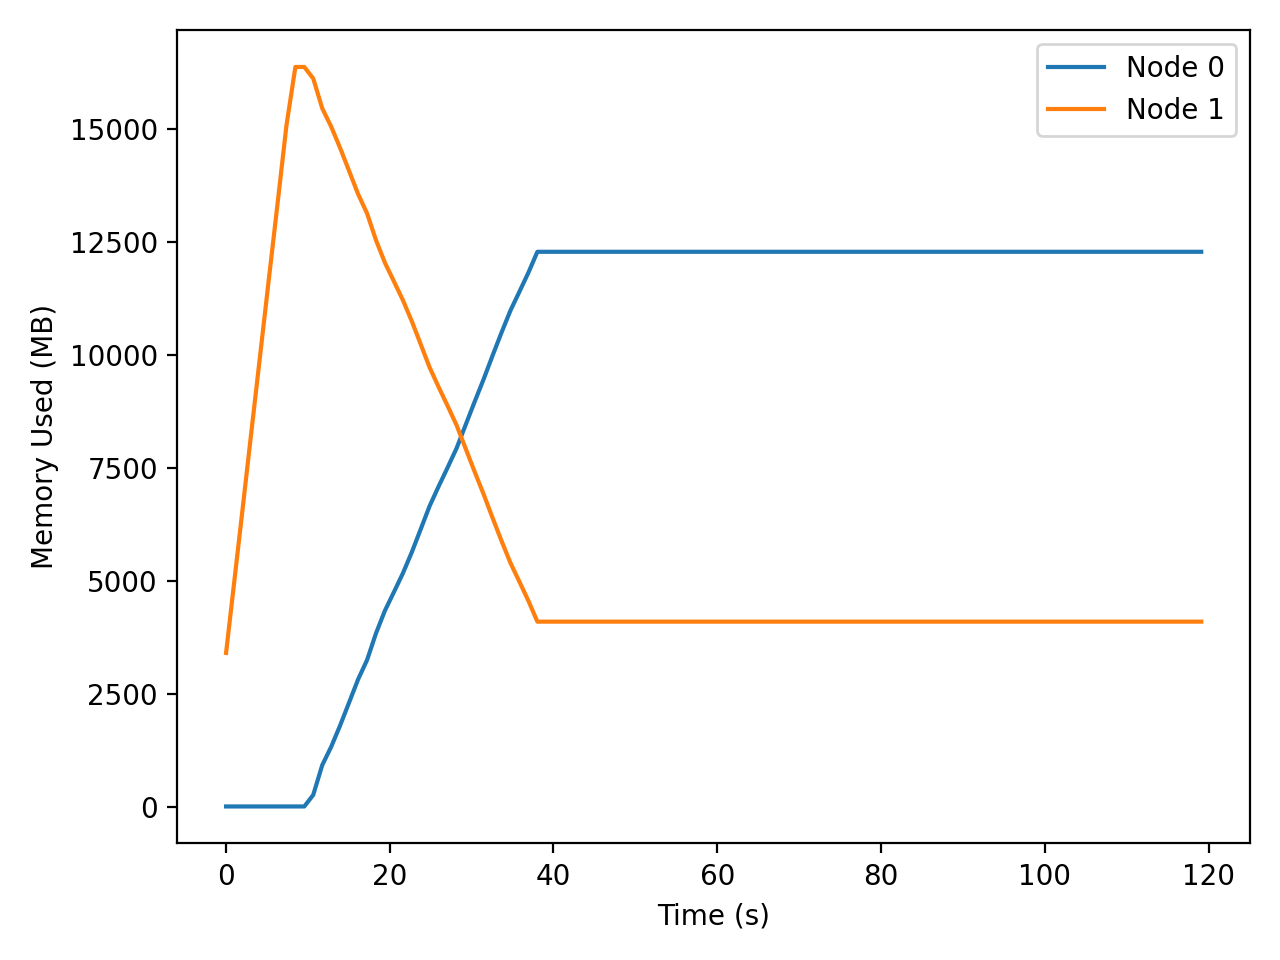

Data behind this chart, as committed beside it:
t_seconds, iso_time, node, private_mb
0.025, 2026-04-22T20:20:24, 0, 1.71
0.025, 2026-04-22T20:20:24, 1, 3402
1.054, 2026-04-22T20:20:25, 0, 1.71
1.054, 2026-04-22T20:20:25, 1, 5027
2.087, 2026-04-22T20:20:26, 0, 1.71
2.087, 2026-04-22T20:20:26, 1, 6662
3.127, 2026-04-22T20:20:27, 0, 1.71
3.127, 2026-04-22T20:20:27, 1, 8321
4.181, 2026-04-22T20:20:28, 0, 1.71
4.181, 2026-04-22T20:20:28, 1, 9991
5.244, 2026-04-22T20:20:29, 0, 1.71
5.244, 2026-04-22T20:20:29, 1, 11677
6.318, 2026-04-22T20:20:30, 0, 1.71
6.318, 2026-04-22T20:20:30, 1, 13367
7.394, 2026-04-22T20:20:31, 0, 1.71
7.394, 2026-04-22T20:20:31, 1, 15082
8.489, 2026-04-22T20:20:32, 0, 1.77
8.489, 2026-04-22T20:20:32, 1, 16384
9.580, 2026-04-22T20:20:33, 0, 1.77
9.580, 2026-04-22T20:20:33, 1, 16384
10.67, 2026-04-22T20:20:35, 0, 257.8
10.67, 2026-04-22T20:20:35, 1, 16128
11.77, 2026-04-22T20:20:36, 0, 917.7
11.77, 2026-04-22T20:20:36, 1, 15468
12.86, 2026-04-22T20:20:37, 0, 1323
12.86, 2026-04-22T20:20:37, 1, 15063
13.95, 2026-04-22T20:20:38, 0, 1794
13.95, 2026-04-22T20:20:38, 1, 14592
15.05, 2026-04-22T20:20:39, 0, 2306
15.05, 2026-04-22T20:20:39, 1, 14080
16.15, 2026-04-22T20:20:40, 0, 2818
16.15, 2026-04-22T20:20:40, 1, 13568
17.25, 2026-04-22T20:20:41, 0, 3250
17.25, 2026-04-22T20:20:41, 1, 13136
18.34, 2026-04-22T20:20:42, 0, 3842
18.34, 2026-04-22T20:20:42, 1, 12544
19.43, 2026-04-22T20:20:43, 0, 4341
19.43, 2026-04-22T20:20:43, 1, 12044
20.52, 2026-04-22T20:20:44, 0, 4749
20.52, 2026-04-22T20:20:44, 1, 11637
21.62, 2026-04-22T20:20:46, 0, 5167
21.62, 2026-04-22T20:20:46, 1, 11219
22.7, 2026-04-22T20:20:47, 0, 5634
22.7, 2026-04-22T20:20:47, 1, 10752
23.8, 2026-04-22T20:20:48, 0, 6146
23.8, 2026-04-22T20:20:48, 1, 10240
24.88, 2026-04-22T20:20:49, 0, 6658
24.88, 2026-04-22T20:20:49, 1, 9728
25.98, 2026-04-22T20:20:50, 0, 7092
25.98, 2026-04-22T20:20:50, 1, 9294
27.08, 2026-04-22T20:20:51, 0, 7510
27.08, 2026-04-22T20:20:51, 1, 8876
28.18, 2026-04-22T20:20:52, 0, 7938
28.18, 2026-04-22T20:20:52, 1, 8448
29.27, 2026-04-22T20:20:53, 0, 8450
29.27, 2026-04-22T20:20:53, 1, 7936
30.37, 2026-04-22T20:20:54, 0, 8962
30.37, 2026-04-22T20:20:54, 1, 7424
31.46, 2026-04-22T20:20:55, 0, 9461
31.46, 2026-04-22T20:20:55, 1, 6925
... 160 more rows
